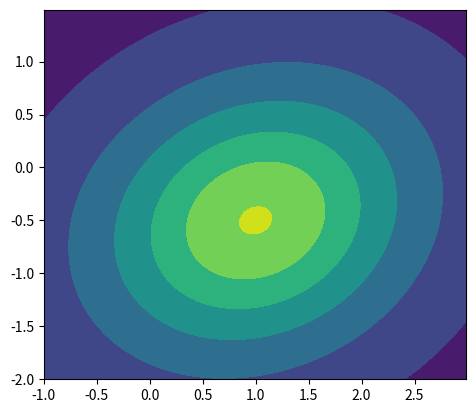

Write the Python code that produced this figure.
import numpy as np
from scipy.stats import multivariate_t
rv = multivariate_t([1.0, -0.5], [[2.1, 0.3], [0.3, 1.5]], df=2)
# Frozen object with the same methods but holding the given location,
# scale, and degrees of freedom fixed.

import matplotlib.pyplot as plt
x, y = np.mgrid[-1:3:.01, -2:1.5:.01]
pos = np.dstack((x, y))
fig, ax = plt.subplots(1, 1)
ax.set_aspect('equal')
plt.contourf(x, y, rv.pdf(pos))